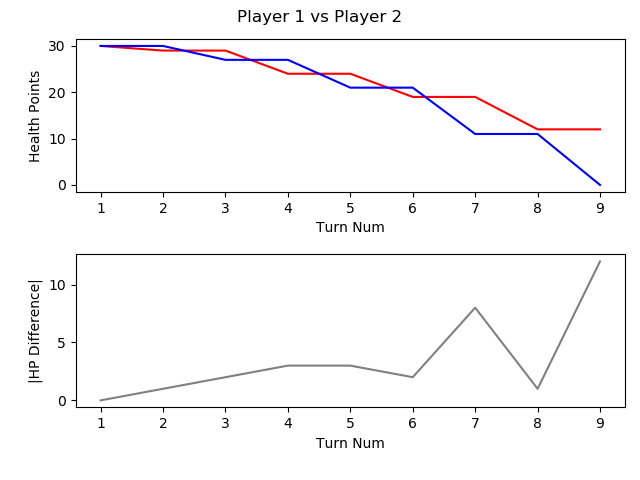

Values plotted in this chart, from the file beside it:
, TURN_NO, P1_HEALTH, P2_HEALTH, CURRENT_PLAYER, AMOUNTHEALEDTHISTURN, NUMATTACKSTHISTURN, NUMCARDSDRAWNTHISTURN, NUMCARDSPLAYEDTHISTURN, NUMCARDSTODRAW, NUMELEMENTALSPLAYEDLASTTURN, NUMELEMENTALSPLAYEDTHISTURN, NUMFRIENDLYMINIONSTHATATTACKEDTHISTURN, NUMFRIENDLYMINIONSTHATDIEDTHISTURN, NUMMINIONSPLAYEDTHISTURN, NUMMINIONSPLAYERKILLEDTHISTURN, NUMOPTIONSPLAYEDTHISTURN, NUMSECRETSPLAYEDTHISGAME, NUMSPELLSPLAYEDTHISGAME, NUMTIMESHEROPOWERUSEDTHISGAME, REMAININGMANA, TOTALMANASPENTTHISGAME, USEDMANATHISTURN
1, 1, 30, 30, P1 FitzVonGerald, 0, 0, 1, 1, 0, 0, 0, 0, 0, 1, 0, 1, 0, 0, 0, 0, 1, 1
2, 2, 29, 30, P2 RehHausZuckFuchs, 0, 0, 1, 1, 0, 0, 0, 0, 0, 0, 0, 2, 0, 1, 0, 0, 1, 1
3, 3, 29, 27, P1 FitzVonGerald, 0, 0, 1, 0, 0, 0, 0, 2, 0, 0, 0, 2, 0, 0, 0, 2, 1, 0
4, 4, 24, 27, P2 RehHausZuckFuchs, 0, 0, 1, 1, 0, 0, 0, 0, 0, 0, 0, 2, 0, 2, 0, 0, 3, 2
5, 5, 24, 21, P1 FitzVonGerald, 0, 0, 1, 1, 0, 0, 0, 2, 0, 0, 0, 4, 0, 0, 0, 0, 4, 3
6, 6, 19, 21, P2 RehHausZuckFuchs, 0, 0, 1, 2, 0, 0, 0, 1, 0, 1, 0, 4, 0, 3, 0, 0, 7, 3
7, 7, 19, 11, P1 FitzVonGerald, 0, 0, 1, 1, 0, 0, 0, 3, 0, 1, 0, 5, 0, 0, 0, 0, 8, 4
8, 8, 12, 11, P2 RehHausZuckFuchs, 0, 0, 1, 2, 0, 0, 0, 1, 0, 1, 0, 4, 0, 3, 0, 0, 11, 4
9, 9, 12, 0, P1 FitzVonGerald, 0, 0, 1, 1, 0, 0, 0, 2, 0, 0, 0, 4, 0, 0, 0, 0, 13, 5
